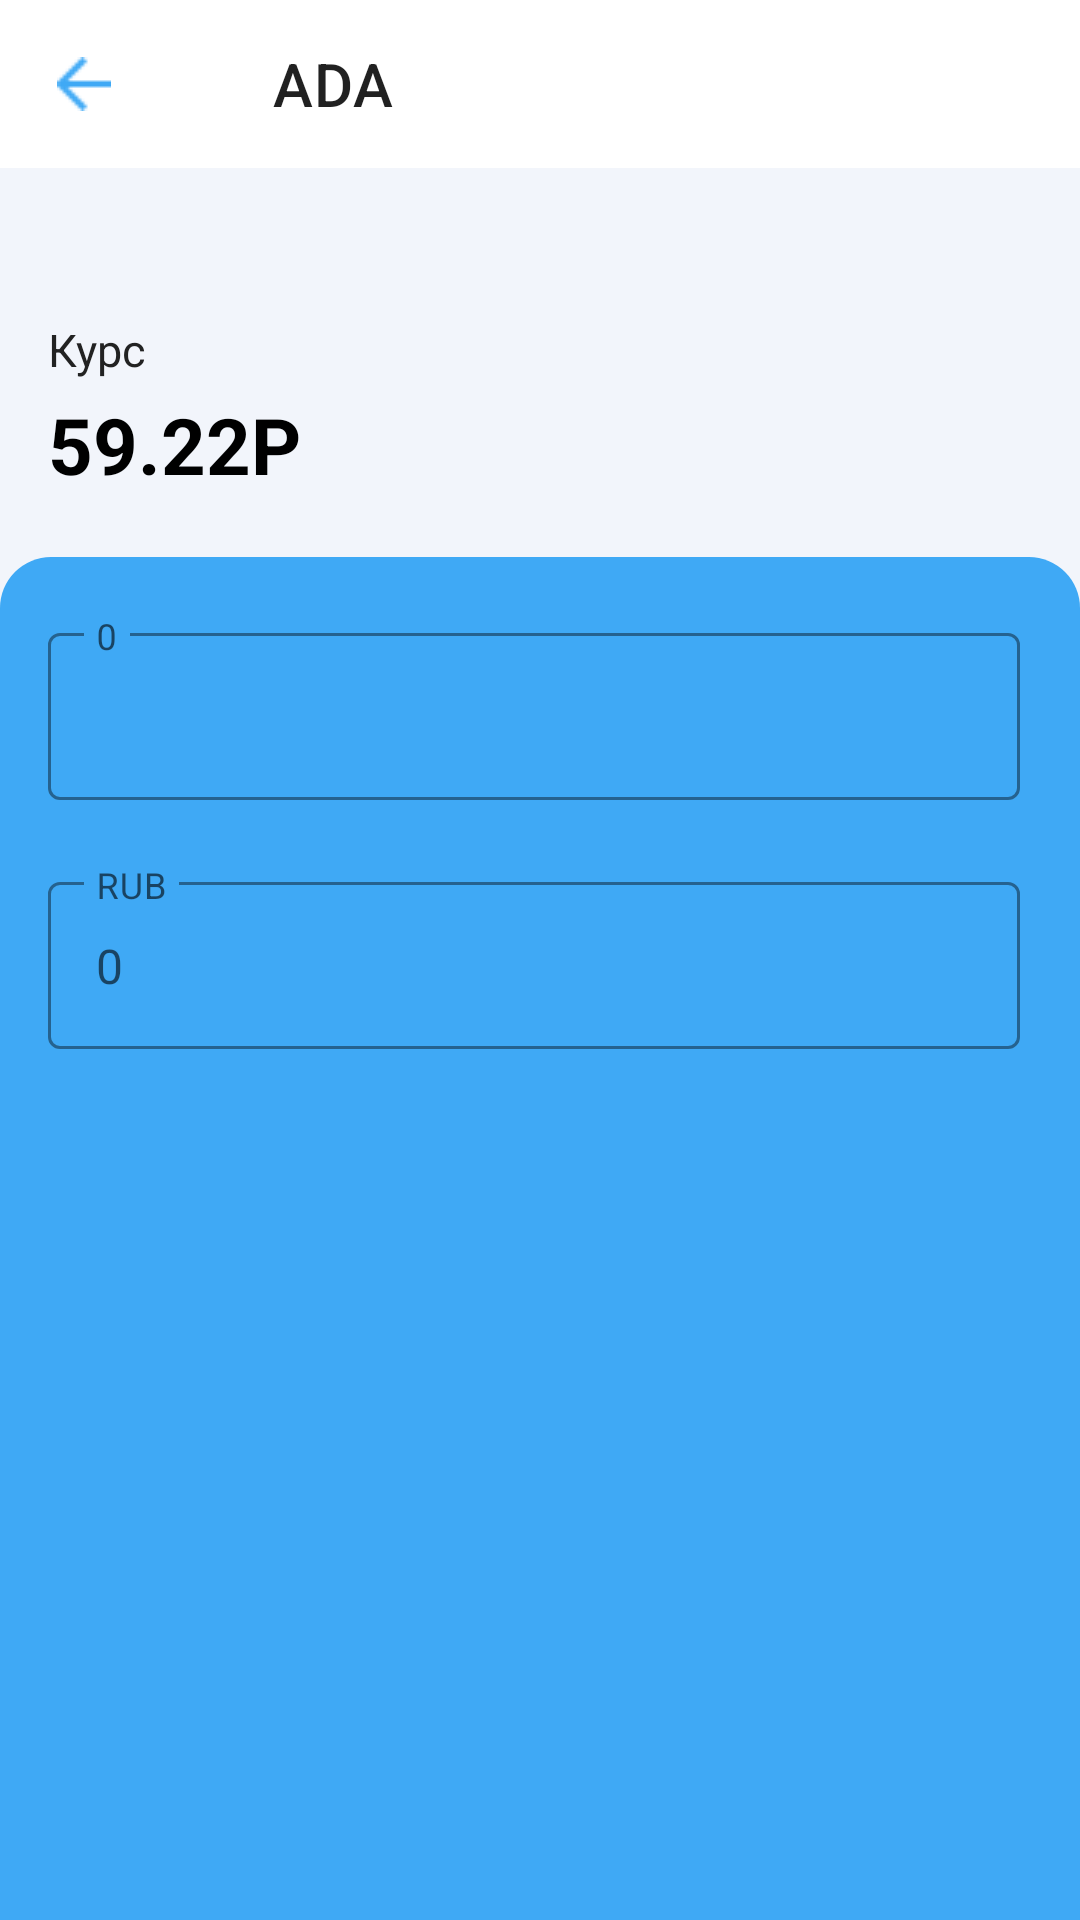

Produce the Android XML layout that renders to this screen, including the resource entries it uses.
<!-- AndroidManifest.xml: application theme SplaschScreen -->
<!-- res/layout/fragment_currency_transfer.xml -->
<?xml version="1.0" encoding="utf-8"?>
<LinearLayout xmlns:android="http://schemas.android.com/apk/res/android"
    xmlns:app="http://schemas.android.com/apk/res-auto"
    xmlns:tools="http://schemas.android.com/tools"
    android:id="@+id/fragment2"
    android:layout_width="match_parent"
    android:layout_height="match_parent"
    android:background="@color/grey_fragment2"
    android:orientation="vertical"
    tools:context=".presentation.CurrencyTransferFragment">

    <com.google.android.material.appbar.MaterialToolbar
        android:id="@+id/toolbarCurrencyTransferFragment"
        android:layout_width="match_parent"
        android:layout_height="wrap_content"
        android:background="@color/white"
        android:minHeight="?attr/actionBarSize"
        android:theme="?attr/actionBarTheme"
        app:navigationIcon="@drawable/arrow"
        app:title="@string/ada"
        app:titleMarginStart="@dimen/toolbar_title_margin_start_fragment_transfer" />

    <TextView
        android:id="@+id/tvFullNameCurrency"
        android:layout_width="match_parent"
        android:layout_height="wrap_content"
        android:layout_marginStart="@dimen/margin_start_text_view_fragment_currency_transfer"
        android:layout_marginTop="@dimen/text_view_margin_top_name_currency"
        android:textColor="@color/black_currency"
        android:textSize="@dimen/text_size_text_view_name_currency"
        tools:text="Австралийский доллар" />

    <TextView
        android:layout_width="match_parent"
        android:layout_height="wrap_content"
        android:layout_marginStart="@dimen/margin_start_text_view_fragment_currency_transfer"
        android:layout_marginTop="@dimen/text_view_margin_top_fragment_currency_transfer"
        android:text="@string/rate"
        android:textColor="@color/hint_currency"
        android:textSize="@dimen/size_text_view_rate" />

    <TextView
        android:id="@+id/tvRate"
        android:layout_width="match_parent"
        android:layout_height="wrap_content"
        android:layout_marginStart="@dimen/margin_start_text_view_fragment_currency_transfer"
        android:layout_marginTop="@dimen/text_view_fragment_currency_transfer"
        android:layout_marginBottom="@dimen/margin_bottom_exchange_rate"
        android:text="@string/_59_22p"
        android:textColor="@color/black_currency"
        android:textSize="@dimen/text_size_exchange_rate_transfer_fragment"
        android:textStyle="bold" />

    <LinearLayout
        android:layout_width="match_parent"
        android:layout_height="match_parent"
        android:background="@drawable/layout_bg"
        android:orientation="vertical">

        <com.google.android.material.textfield.TextInputLayout
            android:id="@+id/textInputLayoutCurrencyConvertor"
            style="@style/Widget.MaterialComponents.TextInputLayout.OutlinedBox"
            android:layout_width="match_parent"
            android:layout_height="wrap_content"
            android:layout_marginStart="@dimen/margin_start_text_view_fragment_currency_transfer"
            android:layout_marginTop="@dimen/margin_bottom_exchange_rate"
            android:layout_marginEnd="@dimen/text_input_layout_margin_end"
            app:boxStrokeColor="@color/blu"
            app:expandedHintEnabled="false"
            app:hintTextColor="@color/blu"
            app:layout_constraintEnd_toEndOf="parent"
            app:layout_constraintStart_toStartOf="parent"
            app:layout_constraintTop_toTopOf="parent"
            tools:hint="AUD">

            <com.google.android.material.textfield.TextInputEditText
                android:id="@+id/etCurrencyConvertor"
                android:layout_width="match_parent"
                android:layout_height="wrap_content"
                android:hint="@string/_0"
                android:inputType="numberDecimal" />

        </com.google.android.material.textfield.TextInputLayout>

        <com.google.android.material.textfield.TextInputLayout
            android:id="@+id/textInputLayoutTransferRubles"
            style="@style/Widget.MaterialComponents.TextInputLayout.OutlinedBox"
            android:layout_width="match_parent"
            android:layout_height="wrap_content"
            android:layout_marginStart="@dimen/margin_start_text_view_fragment_currency_transfer"
            android:layout_marginTop="@dimen/text_input_layout_margin_top"
            android:layout_marginEnd="@dimen/text_input_layout_margin_end"
            android:hint="@string/rub"
            app:boxStrokeColor="@color/blu"
            app:expandedHintEnabled="false"
            app:hintTextColor="@color/blu"
            app:layout_constraintEnd_toEndOf="parent"
            app:layout_constraintStart_toStartOf="parent"
            app:layout_constraintTop_toTopOf="parent">

            <com.google.android.material.textfield.TextInputEditText
                android:id="@+id/etTransferRubles"
                android:layout_width="match_parent"
                android:layout_height="wrap_content"
                android:hint="@string/_0"
                android:inputType="numberDecimal"
                android:layout_marginBottom="@dimen/et_transfer_rubles_layout_margin_bottom"/>
        </com.google.android.material.textfield.TextInputLayout>
    </LinearLayout>
</LinearLayout>
<!-- resources referenced by this layout -->
<resources>
  <color name="black_currency">#000000</color>
  <color name="blu">#3FA9F5</color>
  <color name="grey_fragment2">#F2F5FB</color>
  <color name="hint_currency">#222222</color>
  <color name="white">#FFFFFFFF</color>
  <dimen name="et_transfer_rubles_layout_margin_bottom">50dp</dimen>
  <dimen name="margin_bottom_exchange_rate">20dp</dimen>
  <dimen name="margin_start_text_view_fragment_currency_transfer">16dp</dimen>
  <dimen name="size_text_view_rate">15sp</dimen>
  <dimen name="text_input_layout_margin_end">20dp</dimen>
  <dimen name="text_input_layout_margin_top">22dp</dimen>
  <dimen name="text_size_exchange_rate_transfer_fragment">26sp</dimen>
  <dimen name="text_size_text_view_name_currency">18sp</dimen>
  <dimen name="text_view_fragment_currency_transfer">4dp</dimen>
  <dimen name="text_view_margin_top_fragment_currency_transfer">6dp</dimen>
  <dimen name="text_view_margin_top_name_currency">20dp</dimen>
  <dimen name="toolbar_title_margin_start_fragment_transfer">35dp</dimen>
  <!-- drawable arrow: png bitmap (drawable, 256 bytes) -->
  <!-- drawable layout_bg (drawable) -->
  <?xml version="1.0" encoding="utf-8"?>
  <shape xmlns:android="http://schemas.android.com/apk/res/android">
      <solid android:color="@color/white"/>
      <stroke android:width="0dp" android:color="#B1BCBE" />
      <corners android:topLeftRadius="17dp"
               android:topRightRadius="17dp"/>
  
      <padding android:left="0dp" android:top="0dp" android:right="0dp" android:bottom="0dp" />
  </shape>
  <string name="_0">0</string>
  <string name="_59_22p">59.22P</string>
  <string name="ada">ADA</string>
  <string name="rate">Курс</string>
  <string name="rub">RUB</string>
  <style name="SplaschScreen" parent="Theme.22recycler">
  
          <item name="android:windowBackground">@drawable/splash_logo</item>
          <item name="android:statusBarColor">@color/blu</item>
  
      </style>
  <style name="Theme.22recycler" parent="Theme.MaterialComponents.DayNight.NoActionBar">
          
          <item name="colorPrimary">@color/blu</item>
          <item name="colorPrimaryVariant">@color/blu</item>
          <item name="colorOnPrimary">@color/gray</item>
          
          <item name="colorSecondary">@color/blu</item>
          <item name="android:textColorSecondary">@color/blu</item>
          <item name="colorSecondaryVariant">@color/teal_700</item>
          <item name="colorOnSecondary">@color/black</item>
          
          <item name="android:windowLightStatusBar">true</item>
          <item name="android:statusBarColor" tools:targetApi="l">@color/white</item>
  
          
  
          <item name="colorControlActivated">@color/blu</item>
          <item name="android:textColor">@color/blu</item>
          <item name="android:tint">@color/blu</item>
          <item name="android:windowBackground">@color/white</item>
  
  
      </style>
  <!-- drawable splash_logo (drawable) -->
  <?xml version="1.0" encoding="utf-8"?>
  <layer-list xmlns:android="http://schemas.android.com/apk/res/android">
  
  
      <item android:drawable="@color/blu" />
      <item>
          <bitmap android:src="@drawable/test_money"
              android:gravity="center"/>
      </item>
  
  </layer-list>
  <color name="gray">#808080</color>
  <color name="teal_700">#FF018786</color>
  <color name="black">#FF000000</color>
</resources>
